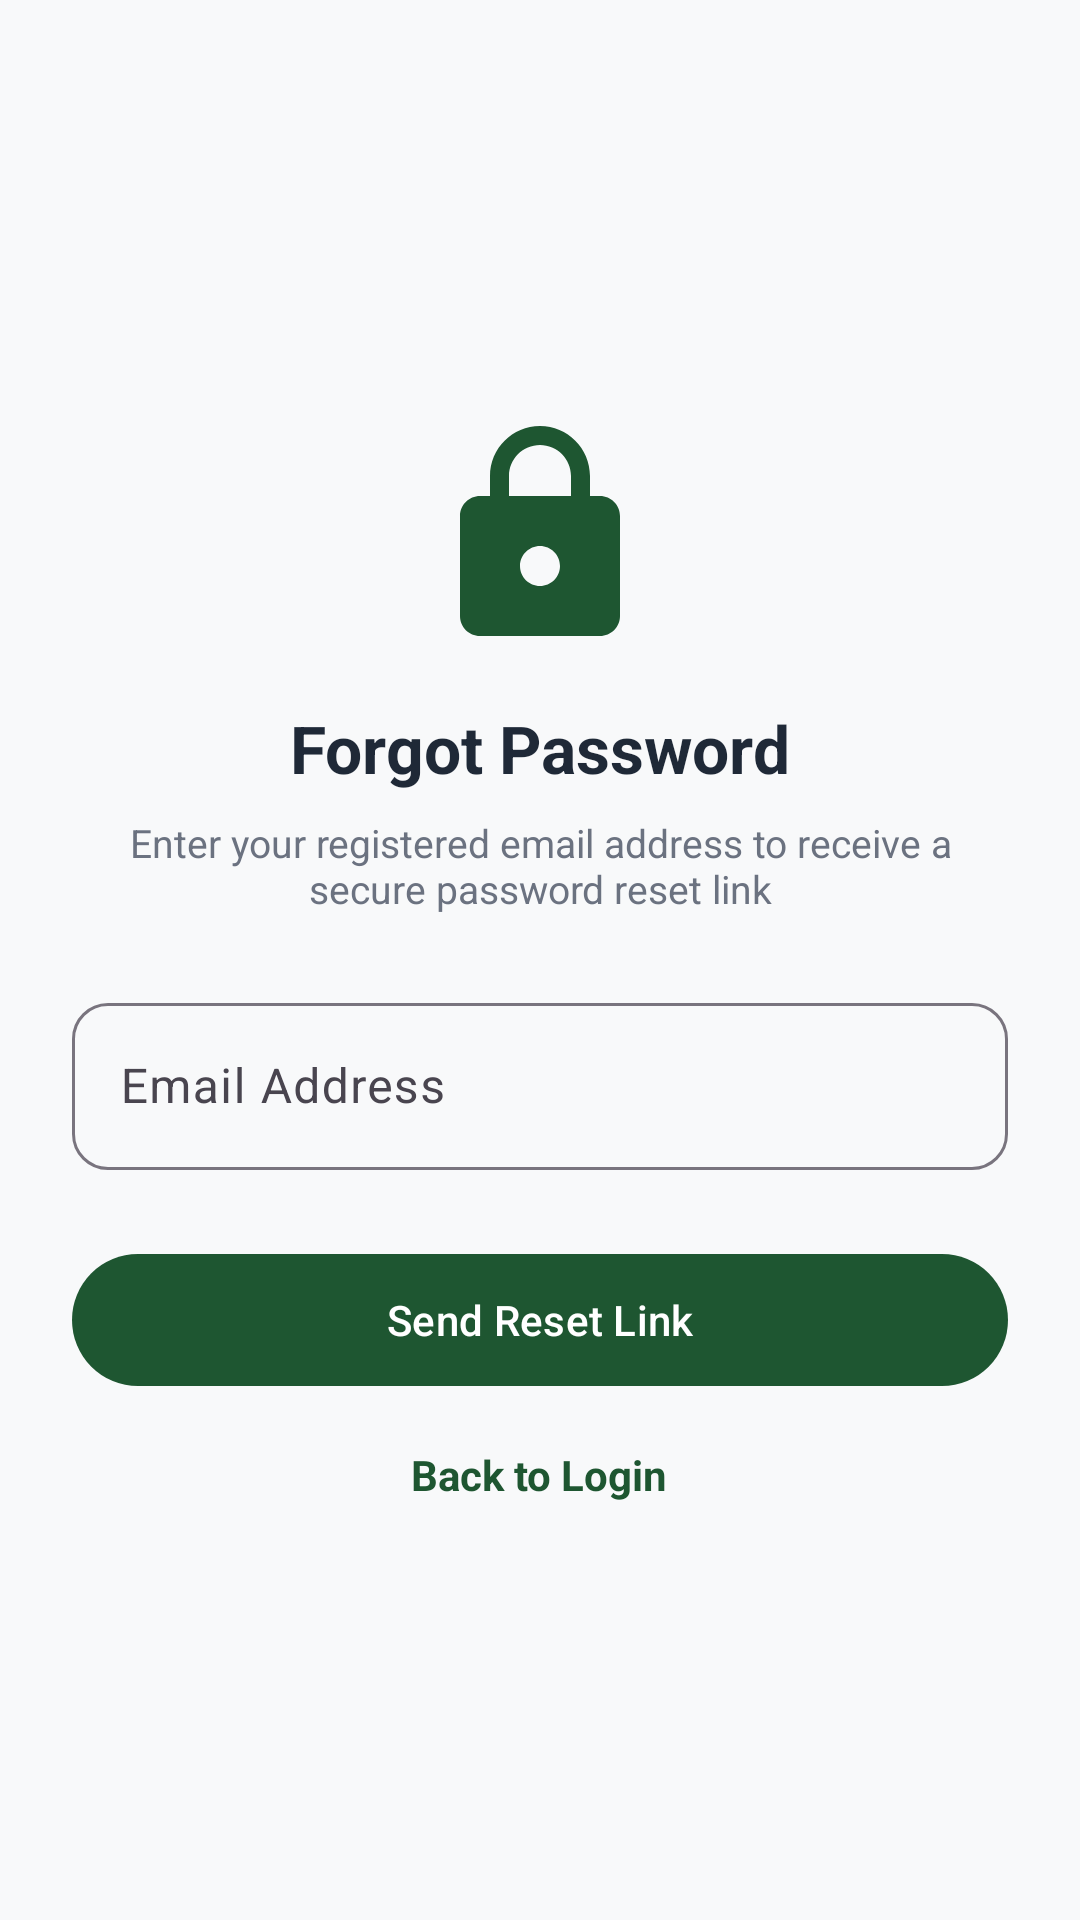

Layout XML and referenced resources for this Android screen:
<!-- AndroidManifest.xml: application theme Theme.SmartMunicipalWasteManagementSystem -->
<!-- res/layout/fragment_forgot_password.xml -->
<?xml version="1.0" encoding="utf-8"?>
<LinearLayout xmlns:android="http://schemas.android.com/apk/res/android"
    xmlns:app="http://schemas.android.com/apk/res-auto"
    android:layout_width="match_parent"
    android:layout_height="match_parent"
    android:background="@color/bg_slate_gray"
    android:gravity="center"
    android:orientation="vertical"
    android:padding="24dp">

    <ImageView
        android:layout_width="80dp"
        android:layout_height="80dp"
        android:contentDescription="@string/app_logo_description"
        android:src="@drawable/ic_padlock" />

    <TextView
        android:layout_width="wrap_content"
        android:layout_height="wrap_content"
        android:layout_marginTop="16dp"
        android:text="Forgot Password"
        android:textColor="@color/text_primary"
        android:textSize="22sp"
        android:textStyle="bold" />

    <TextView
        android:layout_width="wrap_content"
        android:layout_height="wrap_content"
        android:layout_marginTop="8dp"
        android:text="Enter your registered email address to receive a secure password reset link"
        android:textAlignment="center"
        android:textColor="@color/text_secondary"
        android:textSize="13sp" />

    
    <com.google.android.material.textfield.TextInputLayout
        style="@style/Widget.Material3.TextInputLayout.OutlinedBox"
        android:layout_width="match_parent"
        android:layout_height="wrap_content"
        android:layout_marginTop="24dp"
        android:hint="Email Address"
        app:boxCornerRadiusBottomEnd="12dp"
        app:boxCornerRadiusBottomStart="12dp"
        app:boxCornerRadiusTopEnd="12dp"
        app:boxCornerRadiusTopStart="12dp"
        app:placeholderText="e.g. user@smartwaste.gov">

        <com.google.android.material.textfield.TextInputEditText
            android:id="@+id/et_forgot_email"
            android:layout_width="match_parent"
            android:layout_height="wrap_content"
            android:inputType="textEmailAddress" />
    </com.google.android.material.textfield.TextInputLayout>

    <com.google.android.material.button.MaterialButton
        android:id="@+id/btn_send_reset_link"
        style="@style/Widget.App.Button.Pill"
        android:layout_width="match_parent"
        android:layout_height="52dp"
        android:layout_marginTop="24dp"
        android:text="Send Reset Link" />

    <TextView
        android:id="@+id/tv_back_to_login"
        android:layout_width="wrap_content"
        android:layout_height="wrap_content"
        android:layout_marginTop="16dp"
        android:text="Back to Login"
        android:textColor="@color/deep_forest_green"
        android:textStyle="bold" />
</LinearLayout>
<!-- resources referenced by this layout -->
<resources>
  <color name="bg_slate_gray">#F8F9FA</color>
  <color name="deep_forest_green">#1E5631</color>
  <color name="text_primary">#1F2937</color>
  <color name="text_secondary">#6B7280</color>
  <!-- drawable ic_padlock (drawable) -->
  <vector xmlns:android="http://schemas.android.com/apk/res/android"
      android:width="72dp"
      android:height="72dp"
      android:viewportWidth="24"
      android:viewportHeight="24">
    <path
        android:fillColor="@color/deep_forest_green"
        android:pathData="M18,8h-1V6c0,-2.76 -2.24,-5 -5,-5S7,3.24 7,6v2H6c-1.1,0 -2,0.9 -2,2v10c0,1.1 0.9,2 2,2h12c1.1,0 2,-0.9 2,-2V10c0,-1.1 -0.9,-2 -2,-2zm-6,9c-1.1,0 -2,-0.9 -2,-2s0.9,-2 2,-2 2,0.9 2,2 -0.9,2 -2,2zm3.1,-9H8.9V6c0,-1.71 1.39,-3.1 3.1,-3.1 1.71,0 3.1,1.39 3.1,3.1v2z"/>
  </vector>
  <string name="app_logo_description">Smart Municipal Waste System Logo</string>
  <style name="Widget.App.Button.Pill" parent="Widget.Material3.Button">
          <item name="backgroundTint">@color/deep_forest_green</item>
          <item name="cornerRadius">24dp</item>
          <item name="android:textColor">@color/white</item>
          <item name="android:paddingTop">12dp</item>
          <item name="android:paddingBottom">12dp</item>
      </style>
  <style name="Theme.SmartMunicipalWasteManagementSystem" parent="Base.Theme.SmartMunicipalWasteManagementSystem" />
  <color name="white">#FFFFFFFF</color>
  <style name="Base.Theme.SmartMunicipalWasteManagementSystem" parent="Theme.Material3.DayNight.NoActionBar">
          
          <item name="colorPrimary">@color/deep_forest_green</item>
          <item name="colorOnPrimary">@color/white</item>
          <item name="colorPrimaryContainer">@color/emerald_light</item>
          <item name="colorOnPrimaryContainer">@color/deep_forest_green</item>
          <item name="colorSecondary">@color/emerald_primary</item>
          <item name="colorOnSecondary">@color/white</item>
          <item name="android:windowBackground">@color/bg_slate_gray</item>
          <item name="android:statusBarColor">@color/deep_forest_green</item>
          <item name="android:windowLightStatusBar">false</item>
      </style>
  <color name="emerald_light">#E8F5E9</color>
  <color name="emerald_primary">#2E7D32</color>
</resources>
